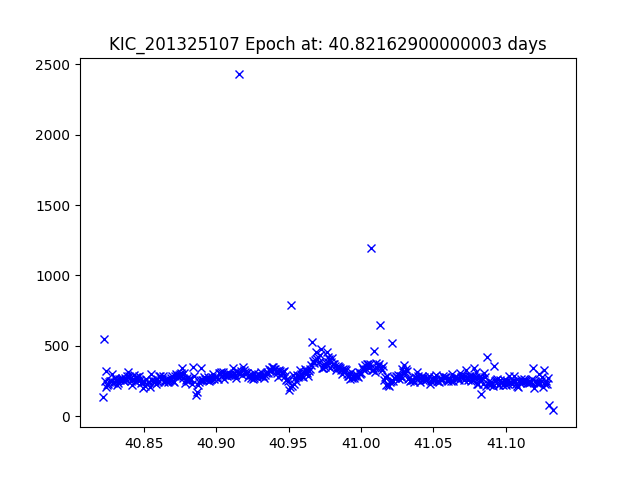

The table this chart was drawn from, first rows:
JDtimes, observed fluxes, observed uncertainties
40.82, 139.1, 19.73
40.82, 547.8, 18.24
40.82, 248.4, 19.1
40.82, 319.8, 18.83
40.82, 210.8, 19.28
40.83, 226.2, 19.2
40.83, 227.9, 19.19
40.83, 242.8, 19.13
40.83, 251.5, 19.09
40.83, 252.1, 19.08
40.83, 303.1, 18.88
40.83, 235.6, 19.16
40.83, 240.9, 19.13
40.83, 270.7, 19.01
40.83, 260.2, 19.05
40.83, 221.8, 19.22
40.83, 236.7, 19.15
40.83, 268.7, 19.02
40.83, 260, 19.05
40.83, 266.7, 19.02
40.84, 271.3, 19.01
40.84, 256.3, 19.07
40.84, 252, 19.09
40.84, 275.2, 18.99
40.84, 256.3, 19.07
40.84, 285.1, 18.95
40.84, 313.2, 18.85
40.84, 289.9, 18.93
40.84, 274.3, 18.99
40.84, 251.7, 19.09
40.84, 221.1, 19.23
40.84, 262.4, 19.04
40.84, 293.5, 18.92
40.84, 254.4, 19.07
40.84, 277.3, 18.98
40.85, 277.9, 18.98
40.85, 254.8, 19.07
40.85, 286, 18.95
40.85, 257, 19.06
40.85, 237.3, 19.15
40.85, 246.6, 19.11
40.85, 201.2, 19.33
40.85, 246.4, 19.11
40.85, 218.9, 19.24
40.85, 262.4, 19.04
40.85, 228.4, 19.19
40.85, 245.1, 19.12
40.85, 246.7, 19.11
40.85, 211.1, 19.28
40.86, 300.1, 18.9
40.86, 255.8, 19.07
40.86, 249.4, 19.1
40.86, 241.4, 19.13
40.86, 251.4, 19.09
40.86, 229.7, 19.19
40.86, 265.1, 19.03
40.86, 246.9, 19.11
40.86, 286.3, 18.95
40.86, 284, 18.96
40.86, 267.5, 19.02
... 393 more rows
